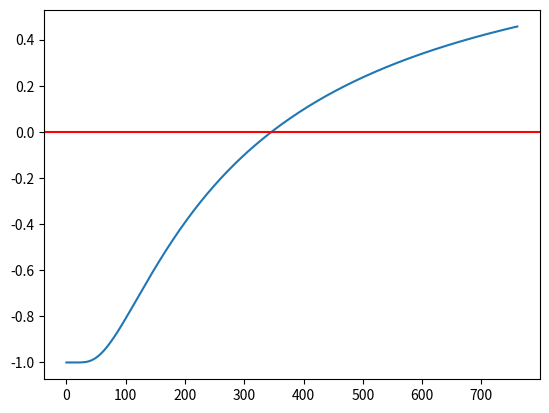

Python code for this plot:
# -*- coding: utf-8 -*-
"""
Created on Sun Mar 10 15:13:19 2019
[redacted]
"""

import numpy as np
import matplotlib.pyplot as plt
from scipy import optimize


"""
find the sheet resistance Rs from R1 = R_AB,CD and R2 = R_BC,AD
the solution is from the equation in a paper by L. J. van der Pauw:
"A method of measuring the resistivity and hall coefficients of
Lamellae of arbitrary shape", Philips Technical Review, Vol 26, 220.
"""


# define the equation
def fun(Rs):
    return np.exp(-np.pi*R1/Rs) + np.exp(-np.pi*R2/Rs) - 1


# these are the resistance R_AB,CD and R_BC,AD respectivly
R1 = 65
R2 = 89

# plot the fuction
Rs = np.linspace(0, 10*np.sqrt(R1*R2), 200)
# Rs = np.linspace(0, 10000, 200)
plt.plot(Rs, fun(Rs))
plt.axhline(color="r")
plt.show()

# find the solution
root = optimize.root(fun, [1])

print(root)
